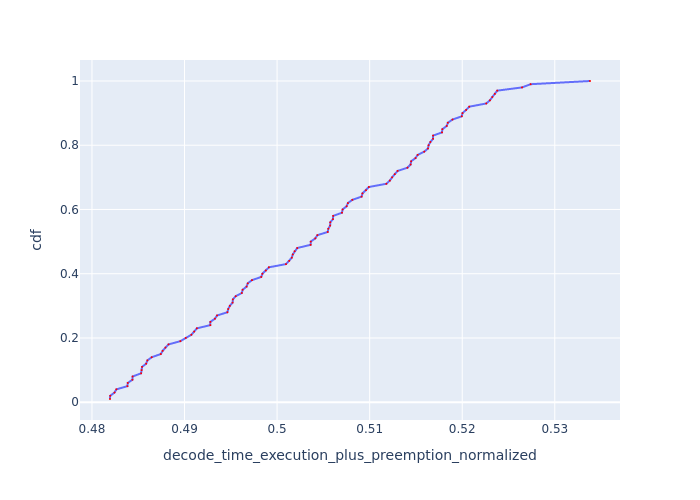

Values plotted in this chart, from the file beside it:
Request Id, decode_time_execution_plus_preemption_no…, cdf
0_55, 0.4819, 0.01
0_35, 0.482, 0.02
0_51, 0.4824, 0.03
0_19, 0.4826, 0.04
0_15, 0.4838, 0.05
0_11, 0.4839, 0.06
0_39, 0.4844, 0.07
0_99, 0.4844, 0.08
0_7, 0.4853, 0.09
0_87, 0.4854, 0.1
0_31, 0.4854, 0.11
0_83, 0.4859, 0.12
0_75, 0.486, 0.13
0_27, 0.4865, 0.14
0_23, 0.4874, 0.15
0_59, 0.4876, 0.16
0_63, 0.4879, 0.17
0_47, 0.4883, 0.18
0_3, 0.4896, 0.19
0_79, 0.4901, 0.2
0_95, 0.4907, 0.21
0_67, 0.491, 0.22
0_71, 0.4913, 0.23
0_34, 0.4928, 0.24
0_54, 0.4928, 0.25
0_50, 0.4933, 0.26
0_18, 0.4935, 0.27
0_14, 0.4946, 0.28
0_10, 0.4947, 0.29
0_43, 0.4949, 0.3
0_38, 0.4952, 0.31
0_98, 0.4952, 0.32
0_6, 0.4955, 0.33
0_86, 0.4962, 0.34
0_30, 0.4963, 0.35
0_82, 0.4967, 0.36
0_74, 0.4968, 0.37
0_26, 0.4973, 0.38
0_22, 0.4983, 0.39
0_58, 0.4984, 0.4
0_62, 0.4988, 0.41
0_46, 0.4991, 0.42
0_78, 0.501, 0.43
0_91, 0.5013, 0.44
0_94, 0.5016, 0.45
0_2, 0.5017, 0.46
0_66, 0.5019, 0.47
0_70, 0.5022, 0.48
0_53, 0.5036, 0.49
0_33, 0.5036, 0.5
0_49, 0.5041, 0.51
0_17, 0.5044, 0.52
0_13, 0.5055, 0.53
0_9, 0.5055, 0.54
0_5, 0.5057, 0.55
0_42, 0.5057, 0.56
0_37, 0.506, 0.57
0_97, 0.5061, 0.58
0_85, 0.507, 0.59
0_29, 0.5071, 0.6
... 40 more rows
